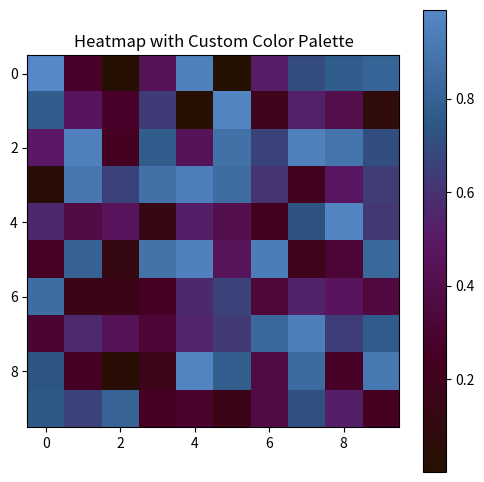

Reproduce this figure in Python.
import matplotlib.pyplot as plt
from matplotlib.colors import LinearSegmentedColormap

# Define the custom color palette
custom_palette = {
    "Licorice": "#251101",
    "Tyrian purple": "#470024",
    "Palatinate": "#5b1865",
    "YInMn Blue": "#2c5784",
    "Silver Lake Blue": "#5688c7"
}

# Convert the palette to a list of colors
colors = list(custom_palette.values())

# Create a custom colormap
custom_cmap = LinearSegmentedColormap.from_list("custom_palette", colors, N=256)

# Example usage with Matplotlib
import numpy as np

# Create some data
data = np.random.rand(10, 10)

# Plot using the custom colormap
plt.figure(figsize=(6, 6))
plt.imshow(data, cmap=custom_cmap)
plt.colorbar()
plt.title('Heatmap with Custom Color Palette')
plt.show()
